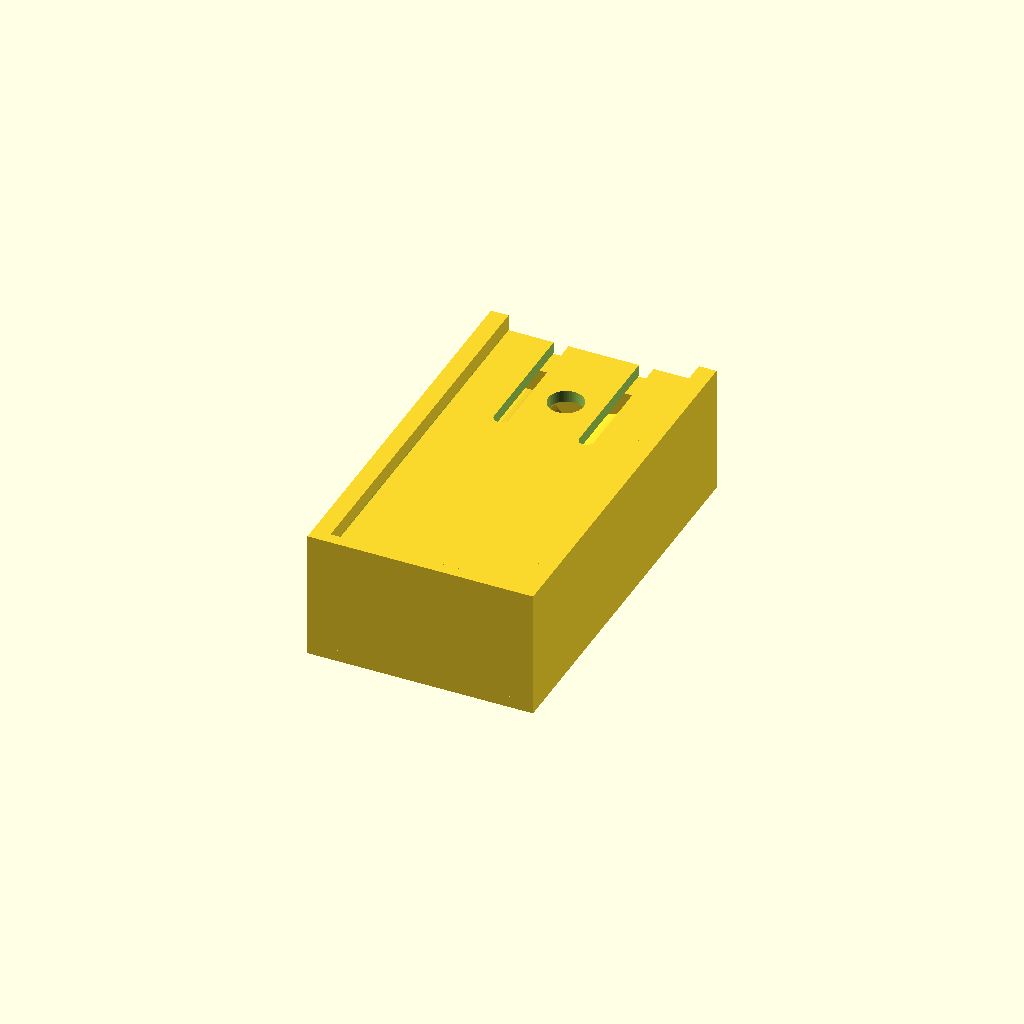
Cell 1: rendered with the file's own defaults.
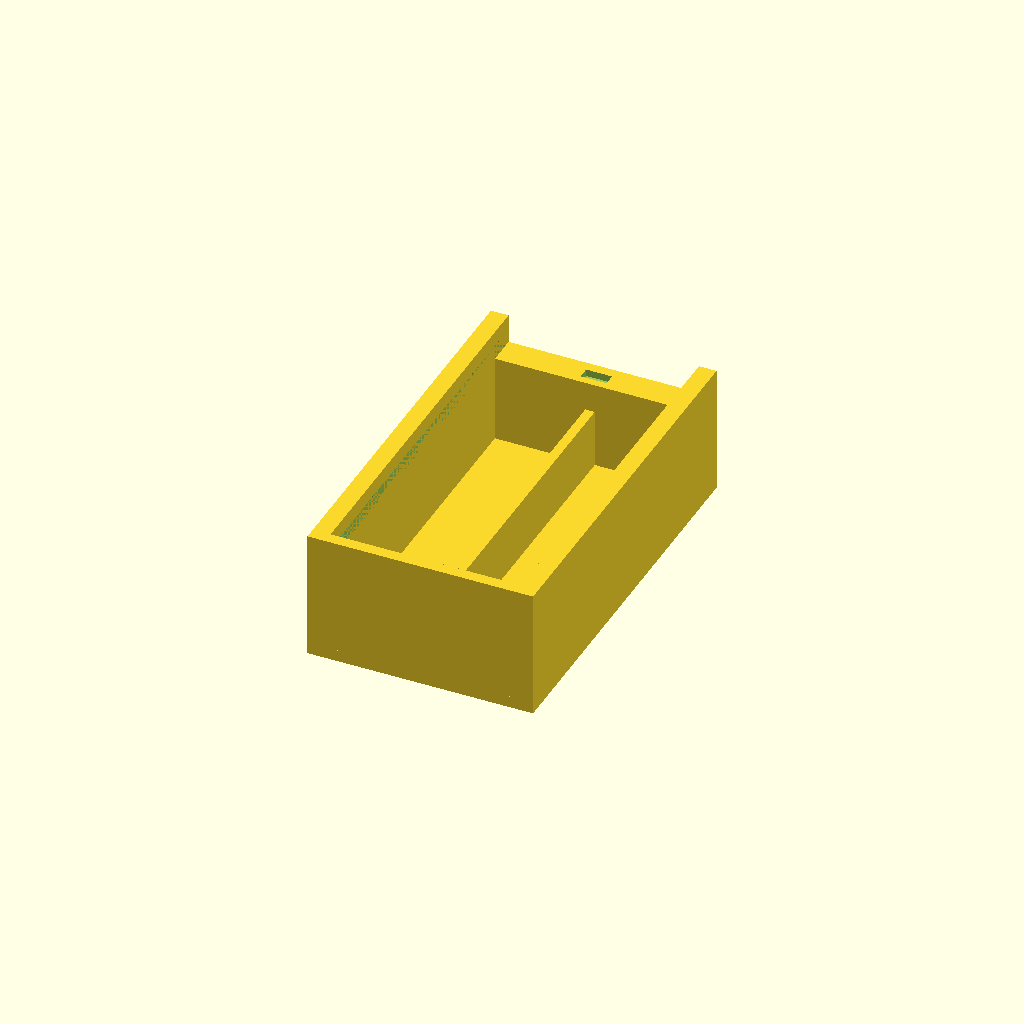
Cell 2 — part set to "base", the other parameters unchanged.
All cells are drawn from one camera (rotation 55°, 0°, 25°, orthographic, colour scheme Cornfield), so only the parameter changes between them.
Source of the model, results/stress/battery_box/20261103T020825Z/verify/05a95b1e6cf85c17/src/model.scad:
use <cadverify_parts.scad>

// Holder for two AA batteries with a sliding cover.
// Print orientation = exported orientation (+Z up, lowest face on bed, no supports).

part = "assembly"; // [base, cover, assembly]

cadverify_only = "";
module instance(name, part, unit = 1) {
    echo(cadverify_instance = [name, part, unit]);
    if (cadverify_only == "" || cadverify_only == name) children();
}

// ---------------- parameters ----------------
bay_w   = 15.4;   // battery bay width (cell 14.5 + clearance)
div_t   = 1.6;    // centre divider thickness
side_t  = 3.0;    // side wall thickness (1.4 web outside grooves)
endc_t  = 2.0;    // closed-end wall thickness
ende_t  = 5.0;    // entry-end wall thickness (holds catch pocket)
W_in    = 2*bay_w + div_t;        // 32.4 interior width
W_out   = W_in + 2*side_t;        // 38.4 outer width
L_in    = 60.0;                   // interior length (50.5 cell + 6 + 3 + 0.5)
L_out   = L_in + endc_t + ende_t; // 67.0 outer length
floor_t = 2.0;
wall_top = 22.0;  // side / closed-end wall top
gb      = 17.0;   // groove floor height (0.5 above cell top 16.5)
ce_in   = 19.4;   // groove ceiling height at inner edge
ce_out  = 21.0;   // groove ceiling height at outer edge (45 deg slope)
groove_d = 1.6;   // groove depth into side wall
groove_y0 = endc_t;
div_h0  = 2.0;
div_h1  = 12.0;   // divider top (above cell centre, below cover)

// catch pocket in entry-wall top (closed pocket, >=1.2 webs)
notch_x  = 2.2;
notch_y0 = 63.3;
notch_y1 = 65.3;
notch_z0 = 15.8;
notch_zt = 17.0;  // entry-wall top

// wire holes through floor at spring end
wire_d = 2.0;
wire_y = 5.0;

// cover, modelled in print orientation (plate on bed, tooth up)
W_cov   = W_in + 2*(groove_d - 0.2); // 35.2
L_cov   = 64.8;                      // front 2.2 .. rear 67.0 in assembly
plate_t = 2.0;
tooth_h = 1.0;
slot_x0 = 6.0;
slot_x1 = 8.5;
slot_y0 = 43.0;   // slot roots (slots open at rear edge)
finger_d = 6.0;
finger_y = 51.0;
tooth_y0 = 61.3;  // tooth base, print coords
tooth_y1 = 62.9;
tooth_x  = 2.0;   // half width in x

// batteries in assembly
batt_d   = 14.5;
batt_len = 50.5;
bx       = div_t/2 + bay_w/2;  // 8.5 bay centres
batt_y0  = endc_t + 6;         // 8.0 negative end (6 mm spring room)
batt_z   = floor_t + batt_d/2; // 9.25 axis height
asm_cov_y = 2.2;               // cover front in assembly
asm_cov_z = 19.2;              // cover top in assembly (plate top)

// ---------------- base ----------------
module groove_void_left() {
    x_in = -W_in/2;
    x_out = -W_in/2 - groove_d;
    y0 = groove_y0;
    y1 = L_out + 0.1;
    polyhedron(
        points = [
            [x_in, y0, gb], [x_out, y0, gb],
            [x_out, y0, ce_out], [x_in, y0, ce_in],
            [x_in, y1, gb], [x_out, y1, gb],
            [x_out, y1, ce_out], [x_in, y1, ce_in]
        ],
        faces = [[0,1,5,4],[1,2,6,5],[2,3,7,6],[3,0,4,7],[0,3,2,1],[4,5,6,7]]
    );
}

module base() {
    difference() {
        union() {
            // floor
            translate([-W_out/2, 0, 0]) cube([W_out, L_out, floor_t]);
            // side walls
            translate([-W_out/2, 0, floor_t]) cube([side_t, L_out, wall_top - floor_t]);
            translate([W_in/2, 0, floor_t]) cube([side_t, L_out, wall_top - floor_t]);
            // closed end wall (full height, cover stop)
            translate([-W_in/2, 0, floor_t]) cube([W_in, endc_t, wall_top - floor_t]);
            // entry end wall (low so cover slides over it)
            translate([-W_in/2, L_in + endc_t, floor_t])
                cube([W_in, ende_t, notch_zt - floor_t]);
            // centre divider rib between cells
            translate([-div_t/2, endc_t, div_h0]) cube([div_t, L_in, div_h1 - div_h0]);
        }
        // sliding grooves with 45 deg self-supporting ceilings, open at entry end
        groove_void_left();
        mirror([1, 0, 0]) groove_void_left();
        // catch pocket (open to top only)
        translate([-notch_x, notch_y0, notch_z0])
            cube([2*notch_x, notch_y1 - notch_y0, notch_zt - notch_z0 + 0.1]);
        // two wire holes through floor
        translate([-bx, wire_y, -0.5]) cylinder(d = wire_d, h = floor_t + 1, $fn = 24);
        translate([bx, wire_y, -0.5]) cylinder(d = wire_d, h = floor_t + 1, $fn = 24);
    }
}

// ---------------- cover ----------------
module cover() {
    difference() {
        union() {
            // sliding plate (side strips ride in the grooves)
            translate([-W_cov/2, 0, 0]) cube([W_cov, L_cov, plate_t]);
            // catch tooth with 45 deg front/back ramps
            hull() {
                translate([-tooth_x, tooth_y0, plate_t]) cube([2*tooth_x, tooth_y1 - tooth_y0, 0.6]);
                translate([-tooth_x, tooth_y0 + 0.4, plate_t + tooth_h - 0.01])
                    cube([2*tooth_x, tooth_y1 - tooth_y0 - 0.8, 0.01]);
            }
        }
        // two slots forming the flexible end tab (open at rear edge)
        translate([-slot_x1, slot_y0, -0.5]) cube([slot_x1 - slot_x0, L_cov - slot_y0 + 0.6, plate_t + 1]);
        translate([slot_x0, slot_y0, -0.5]) cube([slot_x1 - slot_x0, L_cov - slot_y0 + 0.6, plate_t + 1]);
        // rounded slot roots
        translate([-(slot_x0 + slot_x1)/2, slot_y0, -0.5])
            cylinder(d = slot_x1 - slot_x0, h = plate_t + 1, $fn = 24);
        translate([(slot_x0 + slot_x1)/2, slot_y0, -0.5])
            cylinder(d = slot_x1 - slot_x0, h = plate_t + 1, $fn = 24);
        // finger pull hole in the tab
        translate([0, finger_y, -0.5]) cylinder(d = finger_d, h = plate_t + 1, $fn = 48);
    }
}

// ---------------- assembly (closed, cells fitted) ----------------
module assembly() {
    instance("base", "base") translate([0, 0, 0]) base();
    instance("batt_left", "standard:aa_cell")
        translate([-bx, batt_y0, batt_z]) rotate([-90, 0, 0]) aa_cell();
    instance("batt_right", "standard:aa_cell")
        translate([bx, batt_y0, batt_z]) rotate([-90, 0, 0]) aa_cell();
    instance("cover", "cover")
        translate([0, asm_cov_y, asm_cov_z]) rotate([0, 180, 0]) cover();
}

// ---------------- specs + dispatch ----------------
if (part == "base") {
    echo(cadverify_spec = [
        ["bounds", [[-W_out/2, 0, 0], [W_out/2, L_out, wall_top]]],
        ["bodies", 1],
        ["through_holes", 2],
        ["support_faces", [["bed", "-z", 2000]]],
        ["overhangs_allowed", [
            ["groove ceilings print as 45 deg chamfers", [[-W_in/2 - groove_d, groove_y0, gb], [-W_in/2, L_out, wall_top]]],
            ["groove ceilings print as 45 deg chamfers", [[W_in/2, groove_y0, gb], [W_in/2 + groove_d, L_out, wall_top]]]
        ]],
        ["copies", 1],
        ["details", [
            ["bay_left", "void", [[-W_in/2, endc_t, floor_t], [-div_t/2, endc_t + L_in, floor_t + batt_d]], 0.9],
            ["bay_right", "void", [[div_t/2, endc_t, floor_t], [W_in/2, endc_t + L_in, floor_t + batt_d]], 0.9],
            ["contact_spring", "void", [[-W_in/2, endc_t, floor_t], [W_in/2, endc_t + 6, floor_t + batt_d]], 0.9],
            ["contact_pos", "void", [[-W_in/2, endc_t + L_in - 3.5, floor_t], [W_in/2, endc_t + L_in, floor_t + batt_d]], 0.9],
            ["groove_left", "void", [[-W_in/2 - groove_d, groove_y0, gb], [-W_in/2, L_out, ce_in]], 0.9],
            ["groove_right", "void", [[W_in/2, groove_y0, gb], [W_in/2 + groove_d, L_out, ce_in]], 0.9],
            ["catch_pocket", "void", [[-notch_x, notch_y0, notch_z0], [notch_x, notch_y1, notch_zt]], 0.9],
            ["wire_left", "hole", [-bx, wire_y, -1], [0, 0, 1], [[0, wire_d]]],
            ["wire_right", "hole", [bx, wire_y, -1], [0, 0, 1], [[0, wire_d]]],
            ["wall_side", "thickness", [W_out/2 + 1, 30, 10], [-1, 0, 0], side_t],
            ["wall_end", "thickness", [8.5, -1, 15], [0, 1, 0], endc_t],
            ["floor", "thickness", [8, 30, -1], [0, 0, 1], floor_t],
            ["divider", "material", [[-div_t/2, endc_t, div_h0], [div_t/2, endc_t + L_in, div_h1]], 0.9]
        ]]
    ]);
    base();
} else if (part == "cover") {
    echo(cadverify_spec = [
        ["bounds", [[-W_cov/2, 0, 0], [W_cov/2, L_cov, plate_t + tooth_h]]],
        ["bodies", 1],
        ["through_holes", 1],
        ["support_faces", [["bed", "-z", 1700]]],
        ["overhangs_allowed", []],
        ["copies", 1],
        ["details", [
            ["plate", "material", [[-W_cov/2, 0, 0], [W_cov/2, slot_y0, plate_t]], 0.9],
            ["tab", "material", [[-slot_x0, slot_y0, 0], [slot_x0, L_cov, plate_t]], 0.8],
            ["tooth", "material", [[-tooth_x, tooth_y0, plate_t], [tooth_x, tooth_y1, plate_t + tooth_h]], 0.7],
            ["slot_left", "void", [[-slot_x1, slot_y0, 0], [-slot_x0, L_cov, plate_t]], 0.9],
            ["slot_right", "void", [[slot_x0, slot_y0, 0], [slot_x1, L_cov, plate_t]], 0.9],
            ["finger", "hole", [0, finger_y, -1], [0, 0, 1], [[0, finger_d]]],
            ["plate_thickness", "thickness", [10, 10, 5], [0, 0, -1], plate_t]
        ]]
    ]);
    cover();
} else if (part == "assembly") {
    echo(cadverify_spec = [
        ["bounds", [[-W_out/2, 0, 0], [W_out/2, L_out, wall_top]]],
        ["support_faces", [["bed", "-z", 2000]]],
        ["allowed_interferences", []],
        ["motions", [
            ["slide_off", ["cover"], "slide", [0, 1, 0], [0, 45],
                ["flex", [["cover", "base", 1.0, "catch tooth rides over entry wall"]]]]
        ]],
        ["assembly_order", [
            [["base"], [0, 0, 0]],
            [["batt_left"], [0, 0, -1]],
            [["batt_right"], [0, 0, -1]],
            [["cover"], [0, -1, 0],
                ["flex", [["cover", "base", 1.0, "catch tooth rides over entry wall"]]]]
        ]],
        ["held", ["batt_left", "batt_right"]]
    ]);
    assembly();
}
Parameter table extracted from the source (name, type, default, range or options):
part: string, default "assembly", options "base", "cover", "assembly"
cadverify_only: string, default ""
